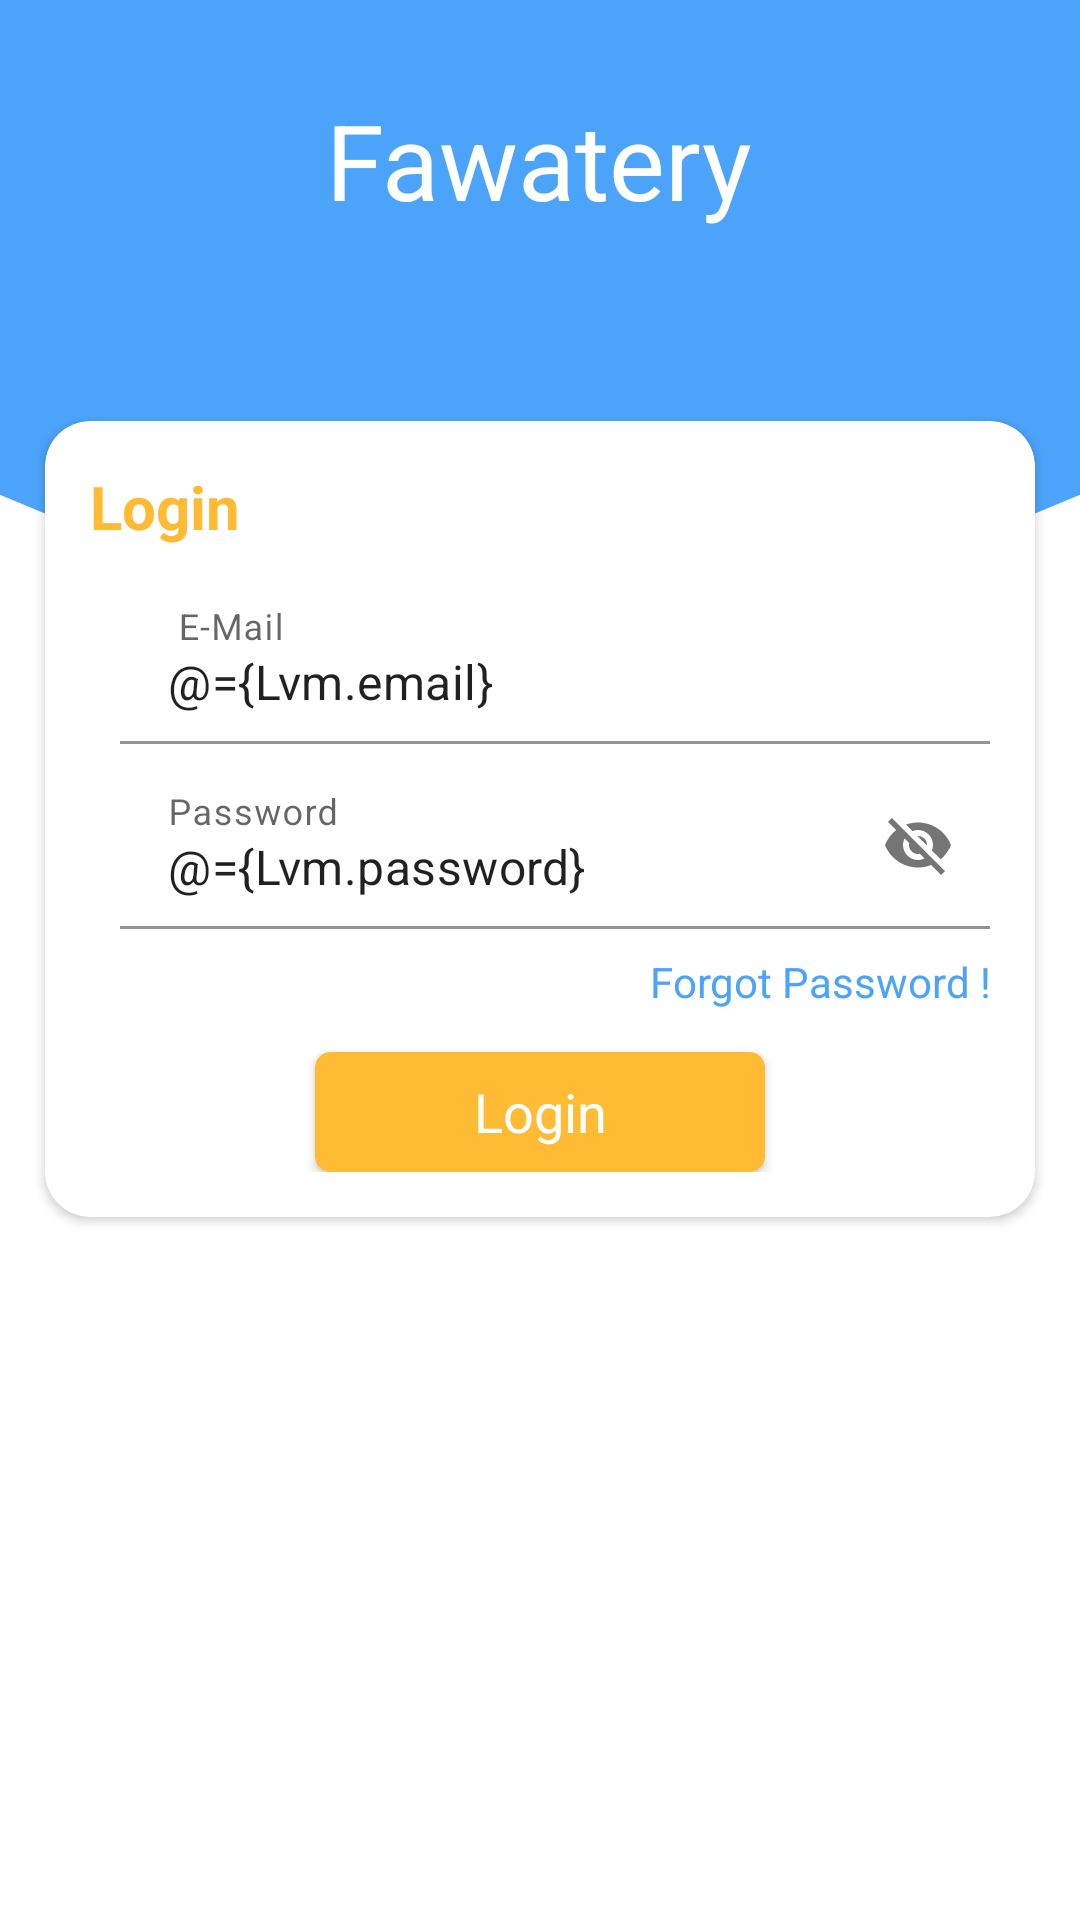

Android layout source for this screen:
<!-- AndroidManifest.xml: application theme Theme.Fwatery -->
<!-- res/layout/activity_login.xml -->
<?xml version="1.0" encoding="utf-8"?>
<layout xmlns:android="http://schemas.android.com/apk/res/android"
    xmlns:app="http://schemas.android.com/apk/res-auto"
    xmlns:tools="http://schemas.android.com/tools">

    <data>
        <variable
            name="Lvm"
            type="com.example.fwatery.Auth_VM" />

    </data>

    <RelativeLayout
        android:layout_width="match_parent"
        android:layout_height="match_parent"
        android:background="@color/white"
        tools:context=".LoginActivity">

        <include
            android:id="@+id/loginInclude"
            layout="@layout/header" />

        <androidx.cardview.widget.CardView
            android:layout_width="match_parent"
            android:layout_height="wrap_content"
            android:layout_marginStart="15dp"
            android:layout_below="@id/loginInclude"
            android:layout_marginTop="-60dp"
            android:layout_marginEnd="15dp"
            android:background="@color/white"
            app:cardCornerRadius="15dp">

            <LinearLayout
                android:id="@+id/login"
                android:layout_width="match_parent"
                android:layout_height="match_parent"
                android:gravity="center"
                android:orientation="vertical"
                android:padding="15dp">

                <TextView
                    android:layout_width="wrap_content"
                    android:layout_height="wrap_content"
                    android:layout_gravity="start"
                    android:text="Login"
                    android:textAllCaps="false"
                    android:textColor="@color/colorAccent"
                    android:textSize="20dp"
                    android:textStyle="bold" />

                <com.google.android.material.textfield.TextInputLayout
                    android:id="@+id/Lemail"
                    android:layout_width="match_parent"
                    android:layout_height="wrap_content"
                    android:layout_marginTop="10dp"
                    android:backgroundTint="@color/colorPrimary"
                    android:hint=" E-Mail"
                    android:inputType="textEmailAddress"
                    android:paddingLeft="10dp"
                    app:startIconDrawable="@drawable/ic_email"
                    app:startIconTint="@color/gray">

                    <EditText
                        android:layout_width="match_parent"
                        android:layout_height="wrap_content"
                        android:text="@={Lvm.email}"
                        android:background="@color/white" />

                </com.google.android.material.textfield.TextInputLayout>

                <com.google.android.material.textfield.TextInputLayout
                    android:id="@+id/Lpassword"
                    android:layout_width="match_parent"
                    android:layout_height="wrap_content"
                    android:layout_marginTop="6dp"
                    android:backgroundTint="@color/colorPrimary"
                    android:hint="Password"
                    android:inputType="textPassword"
                    android:paddingLeft="10dp"
                    app:passwordToggleEnabled="true"
                    app:startIconDrawable="@drawable/ic_lock"
                    app:startIconTint="@color/gray">

                    <EditText
                        android:layout_width="match_parent"
                        android:layout_height="wrap_content"
                        android:text="@={Lvm.password}"
                        android:background="@color/white" />

                </com.google.android.material.textfield.TextInputLayout>

                <TextView
                    android:layout_width="match_parent"
                    android:layout_height="wrap_content"
                    android:layout_marginTop="8dp"
                    android:gravity="end"
                    android:text="Forgot Password !"
                    android:textColor="@color/colorPrimary" />

                <androidx.cardview.widget.CardView
                    android:id="@+id/MapClick"
                    android:layout_width="150dp"
                    android:layout_height="40dp"
                    android:layout_gravity="center"
                    android:layout_marginTop="14dp"
                    android:gravity="center"
                    android:onClick="@{()->Lvm.LoginCLick()}"
                    android:padding="10dp"
                    android:textAllCaps="false"
                    app:cardBackgroundColor="@color/colorAccent"
                    app:cardCornerRadius="5dp"
                    app:layout_constraintStart_toStartOf="parent"
                    app:layout_constraintTop_toTopOf="parent">

                    <TextView
                        android:layout_width="match_parent"
                        android:layout_height="match_parent"
                        android:gravity="center"
                        android:text="Login"
                        android:textColor="@android:color/white"
                        android:textSize="18sp" />
                </androidx.cardview.widget.CardView>


            </LinearLayout>

        </androidx.cardview.widget.CardView>

    </RelativeLayout>
</layout>
<!-- res/layout/header.xml (included above) -->
<?xml version="1.0" encoding="utf-8"?>
<RelativeLayout
    xmlns:android="http://schemas.android.com/apk/res/android"
    android:layout_width="match_parent"
    android:layout_height="200dp"
    android:background="@drawable/header">

    <TextView
        android:layout_width="wrap_content"
        android:layout_height="wrap_content"
        android:text="Fawatery"
        android:layout_centerHorizontal="true"
        android:layout_marginTop="30dp"
        android:textColor="@color/white"
        android:textSize="35dp" />

</RelativeLayout>
<!-- resources referenced by this layout -->
<resources>
  <color name="colorAccent">#FFFFBB33</color>
  <color name="colorPrimary">#4ca4fa</color>
  <color name="gray">#BDBDBD</color>
  <color name="white">#FFFFFFFF</color>
  <!-- drawable header (drawable) -->
  <?xml version="1.0" encoding="utf-8"?>
  <layer-list
      xmlns:android="http://schemas.android.com/apk/res/android">
  
      <item
          android:top="-100dp"
          android:right="-100dp"
          android:left="-100dp">
  
          <shape android:shape="oval" >
              <solid android:color="@color/colorPrimary" />
          </shape>
  
      </item>
  </layer-list>
  <style name="Theme.Fwatery" parent="Theme.MaterialComponents.DayNight.DarkActionBar">
          
          <item name="colorPrimary">@color/purple_500</item>
          <item name="colorPrimaryVariant">@color/purple_700</item>
          <item name="colorOnPrimary">@color/white</item>
          
          <item name="colorSecondary">@color/teal_200</item>
          <item name="colorSecondaryVariant">@color/teal_700</item>
          <item name="colorOnSecondary">@color/black</item>
          
          <item name="android:statusBarColor" tools:targetApi="l">?attr/colorPrimaryVariant</item>
          
      </style>
  <color name="purple_500">#FF6200EE</color>
  <color name="purple_700">#FF3700B3</color>
  <color name="teal_200">#FF03DAC5</color>
  <color name="teal_700">#FF018786</color>
  <color name="black">#FF000000</color>
</resources>
